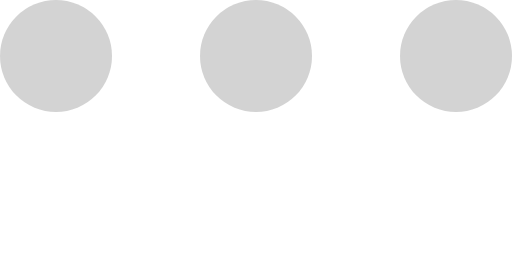
t = 0.00 s
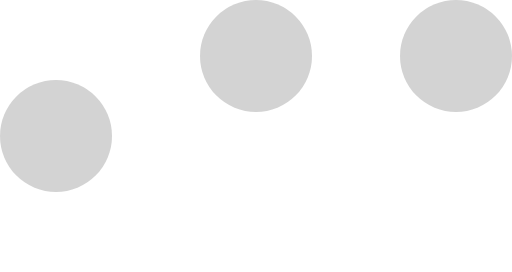
t = 0.15 s
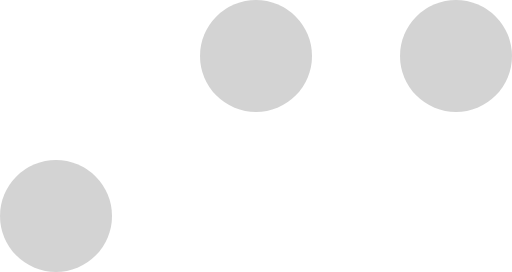
t = 0.30 s
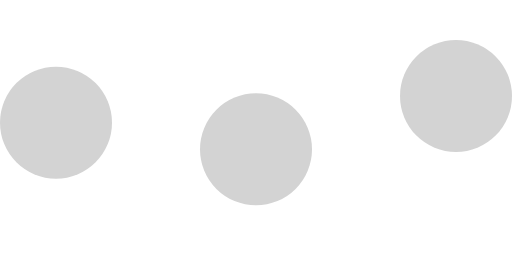
t = 0.48 s
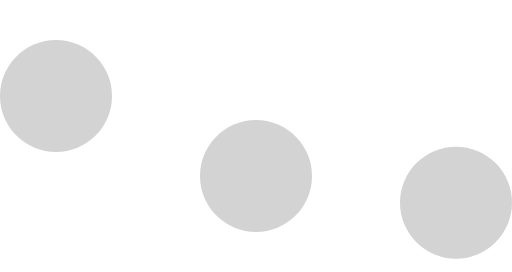
t = 0.68 s
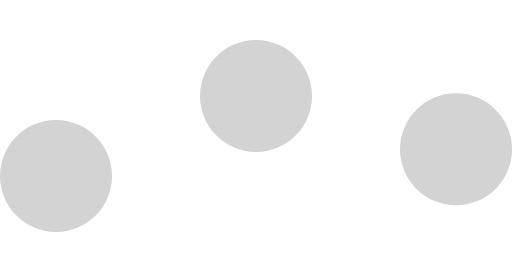
t = 0.83 s

The animated SVG that drew these frames (rendered in a browser with its animation timeline set to each time). Animation: 3 SMIL elements (animateTransform=3); one cycle of 1.00 s, repeats indefinitely.

<svg viewBox="-7 -7 64 34" xmlns="http://www.w3.org/2000/svg" xmlnsXlink="http://www.w3.org/1999/xlink" xmlSpace="preserve" fill="#d3d3d3">
  <circle cx="0" cy="0" r="7">
    <animateTransform attributeType="xml" attributeName="transform" type="translate" values="0 0; 0 20; 0 0" begin="0" dur="0.6s" repeatCount="indefinite" />
  </circle>
  <circle cx="25" cy="0" r="7">
    <animateTransform attributeType="xml" attributeName="transform" type="translate" values="0 0; 0 20; 0 0" begin="0.3s" dur="0.6s" repeatCount="indefinite" />
  </circle>
  <circle cx="50" cy="0" r="7">
    <animateTransform attributeType="xml" attributeName="transform" type="translate" values="0 0; 0 20; 0 0" begin="0.4s" dur="0.6s" repeatCount="indefinite" />
  </circle>
</svg>
